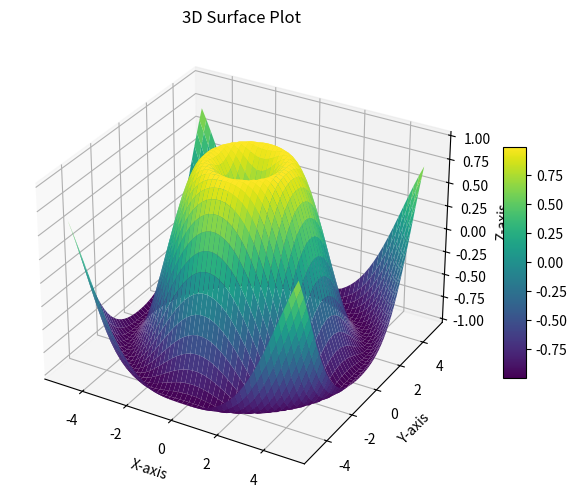

This figure's Python source:
import matplotlib.pyplot as plt
from mpl_toolkits.mplot3d import Axes3D

import numpy as np

fig = plt.figure(figsize=(8,6))
ax = fig.add_subplot(111, projection='3d')

# Create meshgrid
x = np.linspace(-5, 5, 50)
y = np.linspace(-5, 5, 50)
X, Y = np.meshgrid(x, y)

# Function
Z = np.sin(np.sqrt(X**2 + Y**2))
surf=ax.plot_surface(X, Y, Z, cmap="viridis", edgecolor='none')
ax.set_xlabel("X-axis")
ax.set_ylabel("Y-axis")
ax.set_zlabel("Z-axis")
ax.set_title("3D Surface Plot")
fig.colorbar(surf, shrink=0.5, aspect=10) # color scale
plt.show()
import numpy as np

fig = plt.figure(figsize=(8,6))
ax = fig.add_subplot(111, projection='3d')

# Create meshgrid
x = np.linspace(-5, 5, 50)
y = np.linspace(-5, 5, 50)
X, Y = np.meshgrid(x, y)

# Function
Z = np.sin(np.sqrt(X**2 + Y**2))
surf=ax.plot_surface(X, Y, Z, cmap="viridis", edgecolor='none')
ax.set_xlabel("X-axis")
ax.set_ylabel("Y-axis")
ax.set_zlabel("Z-axis")
ax.set_title("3D Surface Plot")

fig.colorbar(surf, shrink=0.5, aspect=10) # color scale
plt.show()
